Run: headless pygame with SDL's dummy video driver; simulated clock (each Clock.tick advances the game by its frame time, no real sleeping); random seed 0; keys injected as events and as key.get_pressed() state; no mouse input.
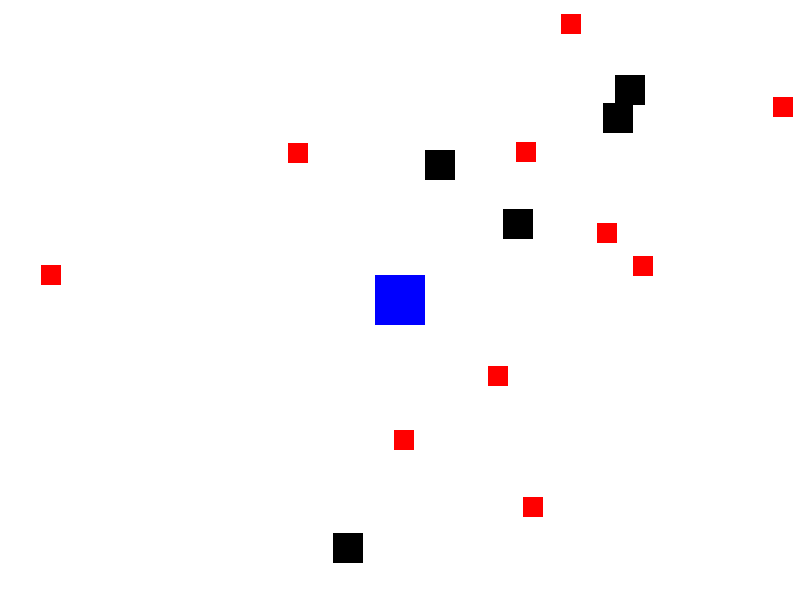
Frame 1 of 4 · flips 1–60 · no input
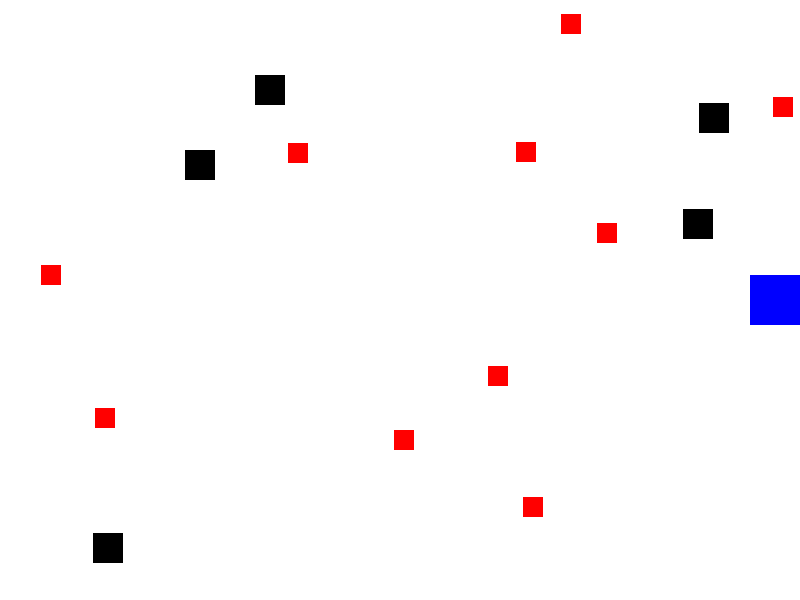
Frame 2 of 4 · flips 61–180 · tapped SPACE, RETURN · held RIGHT (→), D
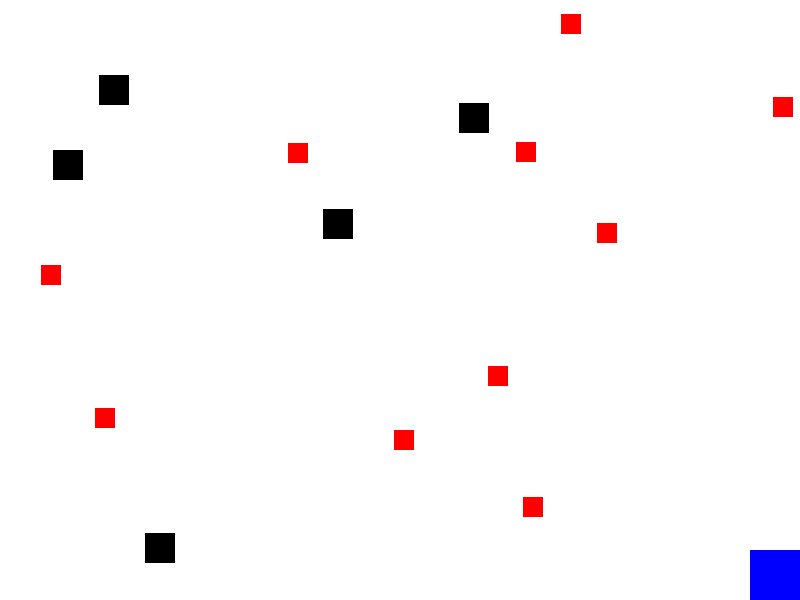
Frame 3 of 4 · flips 181–300 · held DOWN (↓), S
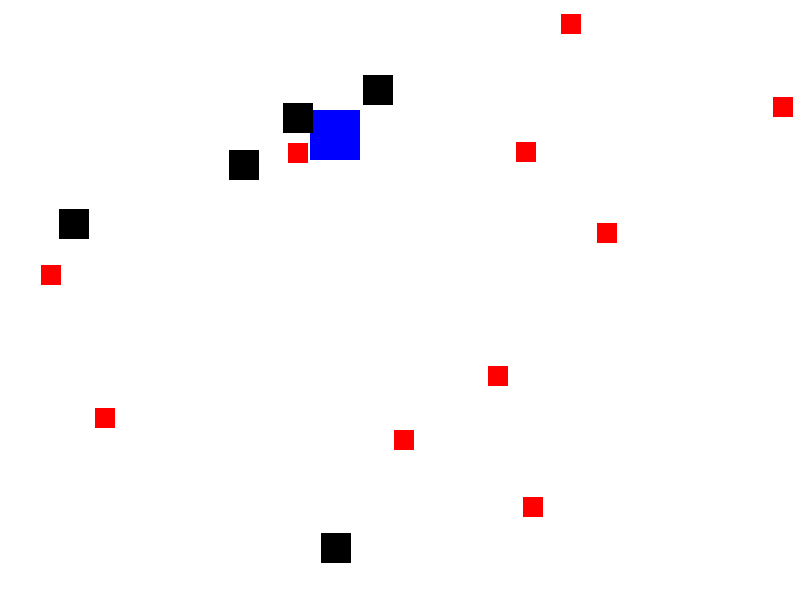
Frame 4 of 4 · flips 301–420 · held LEFT (←), A, UP (↑), W

The pygame program that drew these frames:

import pygame
import random

# Initialize Pygame
pygame.init()

# Set up the game window
width, height = 800, 600
screen = pygame.display.set_mode((width, height))
pygame.display.set_caption("Collect the Items")

# Define colors
BLACK = (0, 0, 0)
WHITE = (255, 255, 255)
RED = (255, 0, 0)
BLUE = (0, 0, 255)

# Player class
class Player(pygame.sprite.Sprite):
    def __init__(self):
        super().__init__()
        self.image = pygame.Surface((50, 50))
        self.image.fill(BLUE)
        self.rect = self.image.get_rect()
        self.rect.center = (width // 2, height // 2)

    def update(self):
        keys = pygame.key.get_pressed()
        if keys[pygame.K_LEFT]:
            self.rect.x -= 5
        if keys[pygame.K_RIGHT]:
            self.rect.x += 5
        if keys[pygame.K_UP]:
            self.rect.y -= 5
        if keys[pygame.K_DOWN]:
            self.rect.y += 5

        # Keep the player within the screen boundaries
        self.rect.x = max(0, min(self.rect.x, width - self.rect.width))
        self.rect.y = max(0, min(self.rect.y, height - self.rect.height))

# Item class
class Item(pygame.sprite.Sprite):
    def __init__(self):
        super().__init__()
        self.image = pygame.Surface((20, 20))
        self.image.fill(RED)
        self.rect = self.image.get_rect()
        self.rect.x = random.randint(0, width - self.rect.width)
        self.rect.y = random.randint(0, height - self.rect.height)

# Enemy class
class Enemy(pygame.sprite.Sprite):
    def __init__(self):
        super().__init__()
        self.image = pygame.Surface((30, 30))
        self.image.fill(BLACK)
        self.rect = self.image.get_rect()
        self.rect.x = random.randint(0, width - self.rect.width)
        self.rect.y = random.randint(0, height - self.rect.height)
        self.speed = random.randint(1, 3)
        self.direction = random.choice([-1, 1])

    def update(self):
        self.rect.x += self.speed * self.direction
        if self.rect.left < 0 or self.rect.right > width:
            self.direction *= -1

# Create game objects
player = Player()
items = pygame.sprite.Group()
enemies = pygame.sprite.Group()

# Create multiple items
for _ in range(10):
    item = Item()
    items.add(item)

# Create multiple enemies
for _ in range(5):
    enemy = Enemy()
    enemies.add(enemy)

# Game loop
running = True
clock = pygame.time.Clock()

while running:
    # Event handling
    for event in pygame.event.get():
        if event.type == pygame.QUIT:
            running = False

    # Update
    player.update()
    enemies.update()

    # Collision detection - player and items
    item_collisions = pygame.sprite.spritecollide(player, items, True)
    for item in item_collisions:
        items.add(Item())

    # Collision detection - player and enemies
    enemy_collisions = pygame.sprite.spritecollide(player, enemies, False)
    if enemy_collisions:
        running = False

    # Render
    screen.fill(WHITE)
    screen.blit(player.image, player.rect)
    items.draw(screen)
    enemies.draw(screen)

    # Refresh the display
    pygame.display.flip()
    clock.tick(60)

# Quit the game
pygame.quit()
